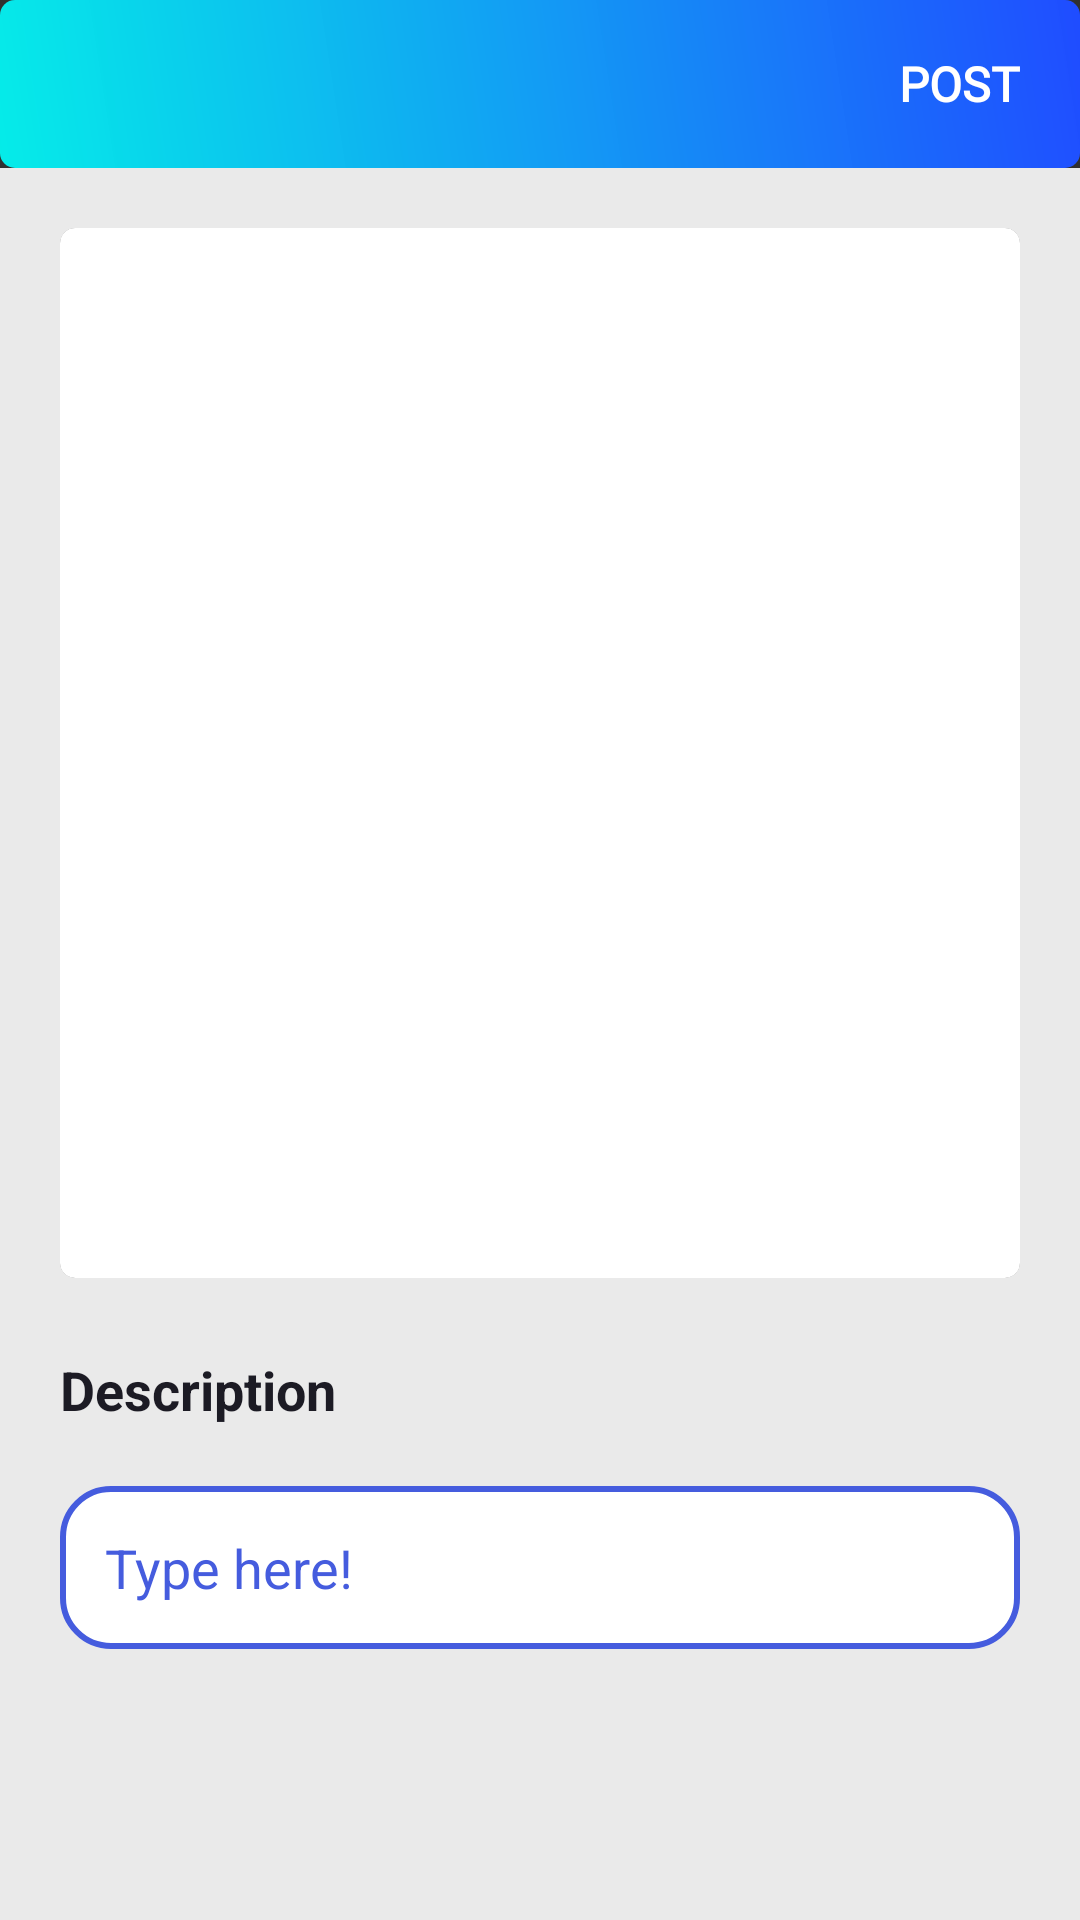

Reconstruct the res/layout file that produces this screen, plus the resources it refers to.
<!-- AndroidManifest.xml: application theme Theme.AppCompat.NoActionBar -->
<!-- res/layout/activity_post.xml -->
<?xml version="1.0" encoding="utf-8"?>
<LinearLayout xmlns:android="http://schemas.android.com/apk/res/android"
    xmlns:app="http://schemas.android.com/apk/res-auto"
    xmlns:tools="http://schemas.android.com/tools"
    android:layout_width="match_parent"
    android:layout_height="match_parent"
    android:orientation="vertical"
    android:background="@color/colorPrimaryBgMain"
    tools:context=".PostActivity">

    <com.google.android.material.appbar.AppBarLayout
        android:layout_width="match_parent"
        android:layout_height="wrap_content"
        android:background="?android:attr/windowBackground"
        android:id="@+id/bar">

        <androidx.appcompat.widget.Toolbar
            android:layout_width="match_parent"
            android:layout_height="wrap_content"
            android:background="@drawable/button_gradient_small"
            android:id="@+id/toolbar">

            <RelativeLayout
                android:layout_width="match_parent"
                android:layout_height="wrap_content">

                <ImageView
                    android:layout_width="wrap_content"
                    android:layout_height="wrap_content"
                    android:layout_alignParentStart="true"
                    android:src="@drawable/ic_close"
                    android:id="@+id/close"/>

                <TextView
                    android:layout_width="wrap_content"
                    android:layout_height="wrap_content"
                    android:text="POST"
                    android:textStyle="bold"
                    android:id="@+id/post"
                    android:textSize="16sp"
                    android:fontFamily="@font/rubik_medium"
                    android:layout_marginEnd="20dp"
                    android:layout_centerVertical="true"
                    android:layout_alignParentEnd="true"
                    android:textColor="@color/colorFontWhite"/>

            </RelativeLayout>

        </androidx.appcompat.widget.Toolbar>

    </com.google.android.material.appbar.AppBarLayout>

    <androidx.cardview.widget.CardView
        android:layout_width="match_parent"
        android:layout_height="wrap_content"
        app:cardElevation="0dp"
        android:layout_margin="20dp"
        android:padding="8dp"
        android:orientation="vertical"
        app:cardCornerRadius="5dp">

        <ImageView
            android:layout_width="match_parent"
            android:layout_height="350dp"
            android:scaleType="fitCenter"
            android:layout_gravity="center"
            android:background="@color/colorPrimary"
            android:id="@+id/image_added"/>

    </androidx.cardview.widget.CardView>

    <LinearLayout
        android:layout_width="match_parent"
        android:layout_height="wrap_content"
        android:layout_marginStart="20dp"
        android:layout_marginEnd="20dp"
        android:layout_marginTop="5dp"
        android:orientation="vertical">

        <TextView
            android:layout_width="wrap_content"
            android:layout_height="wrap_content"
            android:text="Description"
            android:textColor="@color/colorPrimaryDark"
            android:textSize="18sp"
            android:textStyle="bold"/>

        <EditText
            android:layout_width="match_parent"
            android:layout_height="wrap_content"
            android:layout_marginTop="20dp"
            android:textColor="@color/colorPrimaryDark"
            android:background="@drawable/textbox"
            android:hint="Type here!"
            android:textColorHint="@color/colorPrimarySecond"
            android:maxLines="5"
            android:padding="15dp"
            android:id="@+id/description"/>

    </LinearLayout>

</LinearLayout>
<!-- resources referenced by this layout -->
<resources>
  <color name="colorFontWhite">#FFFFFF</color>
  <color name="colorPrimary">#FFFFFF</color>
  <color name="colorPrimaryBgMain">#EAEAEA</color>
  <color name="colorPrimaryDark">#1C1B24</color>
  <color name="colorPrimarySecond">#455CDE</color>
  <!-- drawable button_gradient_small (drawable) -->
  <?xml version="1.0" encoding="utf-8"?>
  <shape xmlns:android="http://schemas.android.com/apk/res/android"
      android:shape="rectangle">
  
      <corners android:radius="5dp"/>
      <gradient
          android:startColor="#1F4CFF"
          android:endColor="#E700FFFB"
          android:angle="225" />
  
  </shape>
  <!-- drawable textbox (drawable-xhdpi) -->
  <?xml version="1.0" encoding="utf-8"?>
  <shape xmlns:android="http://schemas.android.com/apk/res/android">
  
  
      <solid android:color="@color/colorPrimary"/>
      <corners android:radius="16dp"/>
      <stroke android:color="@color/colorPrimarySecond" android:width="2dp"/>
  </shape>
</resources>
